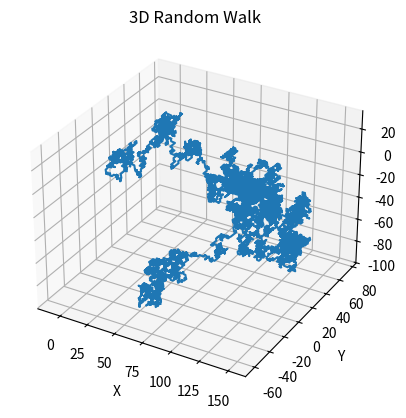

The matplotlib source for this figure:
"""
[redacted]
Title: 3D random walk

This code generates a random walk of N steps in three dimensions. At each step, the walker moves
    one unit in the x, y, or z direction with equal probability. The position of the walker after 
    each step is stored in an array, and the entire random walk is plotted at the end. You can 
    adjust the number of steps in the walk by changing the N variable. This is a simple model for 
    the motion of a gas particle in three dimensions.

To edit the numper of points generated, edit NUMPNTS global variable

# noqa: W291
"""


import numpy as np
import matplotlib.pyplot as plt

# Number of steps
N = 10000

# Array to store the positions
x_positions = np.zeros(N)
y_positions = np.zeros(N)
z_positions = np.zeros(N)

# Initial position
x_positions[0] = y_positions[0] = z_positions[0] = 0

# Perform the random walk
for i in range(1, N):
    # Generate a random step
    dx, dy, dz = np.random.choice([-1, 1], size=3)

    # Update the position
    x_positions[i] = x_positions[i-1] + dx
    y_positions[i] = y_positions[i-1] + dy
    z_positions[i] = z_positions[i-1] + dz

# Plot the random walk
fig = plt.figure()
ax = fig.add_subplot(111, projection='3d')
ax.plot(x_positions, y_positions, z_positions)
ax.set_xlabel('X')
ax.set_ylabel('Y')
ax.set_zlabel('Z')
plt.title('3D Random Walk')
plt.show()
